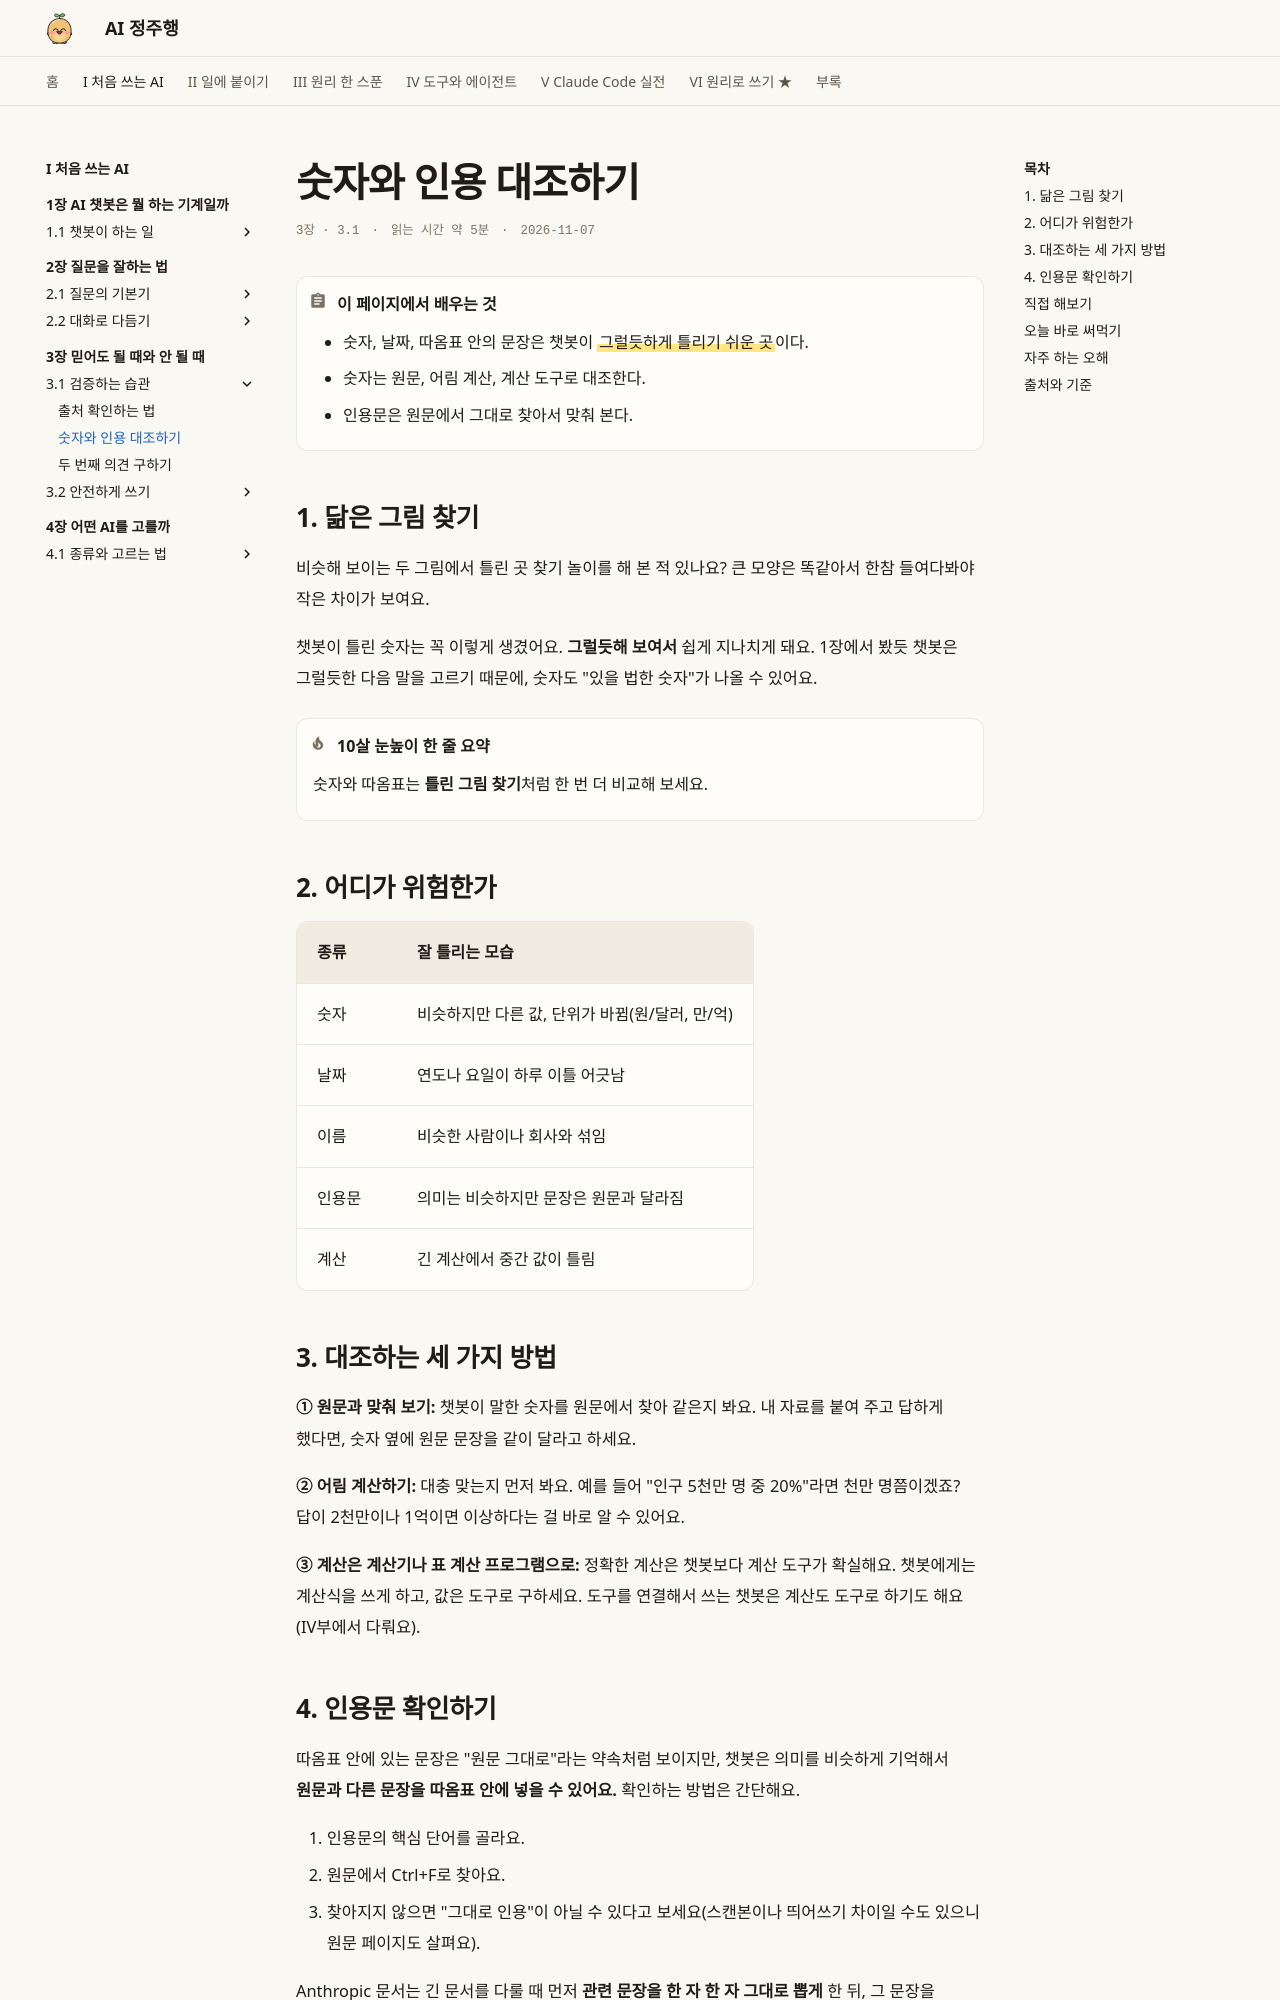

repository: AI-jungjuhang/AI-education · page: part1/ch03/check-numbers/index.html · generator: mkdocs

# 숫자와 인용 대조하기

<p class="ep-meta"><span>3장 · 3.1</span><span>읽는 시간 약 5분</span><span>2026-11-07</span></p>

!!! abstract "이 페이지에서 배우는 것"
    - 숫자, 날짜, 따옴표 안의 문장은 챗봇이 ==그럴듯하게 틀리기 쉬운 곳==이다.
    - 숫자는 원문, 어림 계산, 계산 도구로 대조한다.
    - 인용문은 원문에서 그대로 찾아서 맞춰 본다.

## 1. 닮은 그림 찾기

비슷해 보이는 두 그림에서 틀린 곳 찾기 놀이를 해 본 적 있나요? 큰 모양은 똑같아서 한참 들여다봐야 작은 차이가 보여요.

챗봇이 틀린 숫자는 꼭 이렇게 생겼어요. **그럴듯해 보여서** 쉽게 지나치게 돼요. 1장에서 봤듯 챗봇은 그럴듯한 다음 말을 고르기 때문에, 숫자도 "있을 법한 숫자"가 나올 수 있어요.

!!! tip "10살 눈높이 한 줄 요약"
    숫자와 따옴표는 **틀린 그림 찾기**처럼 한 번 더 비교해 보세요.

## 2. 어디가 위험한가

| 종류 | 잘 틀리는 모습 |
|---|---|
| 숫자 | 비슷하지만 다른 값, 단위가 바뀜(원/달러, 만/억) |
| 날짜 | 연도나 요일이 하루 이틀 어긋남 |
| 이름 | 비슷한 사람이나 회사와 섞임 |
| 인용문 | 의미는 비슷하지만 문장은 원문과 달라짐 |
| 계산 | 긴 계산에서 중간 값이 틀림 |

## 3. 대조하는 세 가지 방법

**① 원문과 맞춰 보기:** 챗봇이 말한 숫자를 원문에서 찾아 같은지 봐요. 내 자료를 붙여 주고 답하게 했다면, 숫자 옆에 원문 문장을 같이 달라고 하세요.

**② 어림 계산하기:** 대충 맞는지 먼저 봐요. 예를 들어 "인구 5천만 명 중 20%"라면 천만 명쯤이겠죠? 답이 2천만이나 1억이면 이상하다는 걸 바로 알 수 있어요.

**③ 계산은 계산기나 표 계산 프로그램으로:** 정확한 계산은 챗봇보다 계산 도구가 확실해요. 챗봇에게는 계산식을 쓰게 하고, 값은 도구로 구하세요. 도구를 연결해서 쓰는 챗봇은 계산도 도구로 하기도 해요(IV부에서 다뤄요).
